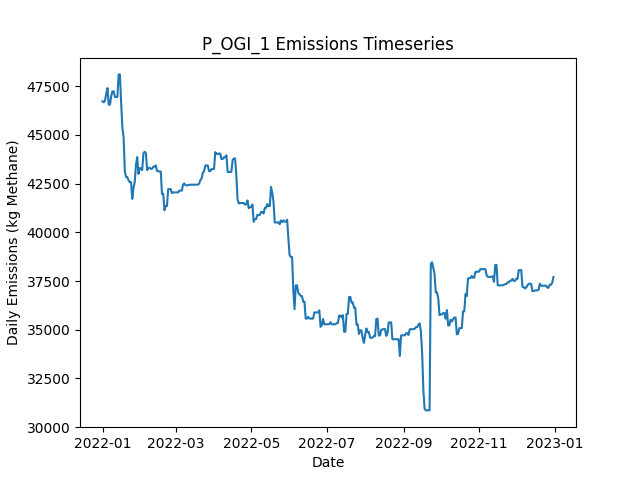

The file beside this chart, header and first rows:
Date, Daily Emissions (Kg Methane), Daily Mitigable Emissions (Kg Methane), Daily Non-Mitigable Emissions (Kg Methan…, Daily Cost ($), Active Leaks, New Leaks, Leaks Repaired, Leaks Naturally Repaired, Leaks Tagged, Daily Repair Cost ($), Daily Natural Repair Cost ($), OGI Deployment Cost ($), OGI Sites flagged for Follow-Up, OGI Leaks tagged for repair, OGI Sites Visited, OGI Travel Time (Minutes), OGI Survey Time (Minutes)
2022-01-01, 46729, 6207, 40522, 2876, 366, 368, 0, 1, 39, 0.00000, 200, 2876, , 39, 3, 180, 300
2022-01-02, 46676, 6154, 40522, 2876, 365, 0, 0, 1, 71, 0.00000, 200, 2876, , 71, 3, 180, 360
2022-01-03, 46779, 6154, 40625, 2876, 366, 1, 0, 0, 47, 0.00000, 0.00000, 2876, , 47, 3, 180, 300
2022-01-04, 47110, 6191, 40919, 2876, 369, 3, 0, 0, 69, 0.00000, 0.00000, 2876, , 69, 3, 180, 360
2022-01-05, 47404, 6191, 41213, 0.00000, 369, 1, 0, 1, 0, 0.00000, 200, 0.00000, , 0, 0, 0, 0
2022-01-06, 46550, 6201, 40349, 0.00000, 369, 1, 0, 0, 0, 0.00000, 0.00000, 0.00000, , 0, 0, 0, 0
2022-01-07, 46561, 6212, 40349, 0.00000, 371, 2, 0, 0, 0, 0.00000, 0.00000, 0.00000, , 0, 0, 0, 0
2022-01-08, 47004, 6275, 40729, 0.00000, 374, 3, 0, 0, 0, 0.00000, 0.00000, 0.00000, , 0, 0, 0, 0
2022-01-09, 47241, 6426, 40815, 0.00000, 377, 3, 0, 0, 0, 0.00000, 0.00000, 0.00000, , 0, 0, 0, 0
2022-01-10, 47241, 6426, 40815, 0.00000, 376, 0, 0, 1, 0, 0.00000, 200, 0.00000, , 0, 0, 0, 0
2022-01-11, 46947, 6426, 40522, 0.00000, 375, 0, 0, 0, 0, 0.00000, 0.00000, 0.00000, , 0, 0, 0, 0
2022-01-12, 46947, 6426, 40522, 0.00000, 375, 0, 0, 0, 0, 0.00000, 0.00000, 0.00000, , 0, 0, 0, 0
2022-01-13, 46947, 6426, 40522, 0.00000, 375, 0, 0, 0, 0, 0.00000, 0.00000, 0.00000, , 0, 0, 0, 0
2022-01-14, 48105, 6426, 41679, 0.00000, 377, 2, 0, 0, 0, 0.00000, 0.00000, 0.00000, , 0, 0, 0, 0
2022-01-15, 48109, 6430, 41679, 0.00000, 378, 1, 0, 0, 0, 0.00000, 0.00000, 0.00000, , 0, 0, 0, 0
2022-01-16, 46672, 4992, 41679, 6400, 346, 0, 32, 0, 0, 6400, 0.00000, 0.00000, , 0, 0, 0, 0
2022-01-17, 45384, 3705, 41679, 10600, 293, 0, 53, 0, 0, 10600, 0.00000, 0.00000, , 0, 0, 0, 0
2022-01-18, 44890, 2917, 41973, 8600, 251, 2, 43, 1, 0, 8600, 200, 0.00000, , 0, 0, 0, 0
2022-01-19, 43134, 1161, 41973, 12400, 189, 0, 62, 0, 0, 12400, 0.00000, 0.00000, , 0, 0, 0, 0
2022-01-20, 42840, 1161, 41679, 0.00000, 188, 0, 0, 0, 0, 0.00000, 0.00000, 0.00000, , 0, 0, 0, 0
2022-01-21, 42840, 1161, 41679, 0.00000, 188, 0, 0, 0, 0, 0.00000, 0.00000, 0.00000, , 0, 0, 0, 0
2022-01-22, 42668, 1161, 41507, 0.00000, 186, 0, 0, 0, 0, 0.00000, 0.00000, 0.00000, , 0, 0, 0, 0
2022-01-23, 42579, 1176, 41403, 0.00000, 187, 2, 0, 0, 0, 0.00000, 0.00000, 0.00000, , 0, 0, 0, 0
2022-01-24, 42579, 1176, 41403, 0.00000, 187, 0, 0, 0, 0, 0.00000, 0.00000, 0.00000, , 0, 0, 0, 0
2022-01-25, 41719, 1181, 40539, 0.00000, 187, 1, 0, 0, 0, 0.00000, 0.00000, 0.00000, , 0, 0, 0, 0
2022-01-26, 42290, 1181, 41109, 0.00000, 188, 2, 0, 0, 0, 0.00000, 0.00000, 0.00000, , 0, 0, 0, 0
2022-01-27, 42595, 1192, 41403, 0.00000, 190, 2, 0, 0, 0, 0.00000, 0.00000, 0.00000, , 0, 0, 0, 0
2022-01-28, 43485, 1218, 42267, 0.00000, 192, 2, 0, 0, 0, 0.00000, 0.00000, 0.00000, , 0, 0, 0, 0
2022-01-29, 43865, 1218, 42647, 0.00000, 194, 2, 0, 0, 0, 0.00000, 0.00000, 0.00000, , 0, 0, 0, 0
2022-01-30, 43002, 1218, 41783, 0.00000, 194, 1, 0, 0, 0, 0.00000, 0.00000, 0.00000, , 0, 0, 0, 0
2022-01-31, 43295, 1218, 42077, 0.00000, 197, 3, 0, 0, 0, 0.00000, 0.00000, 0.00000, , 0, 0, 0, 0
2022-02-01, 43295, 1218, 42077, 0.00000, 197, 0, 0, 0, 0, 0.00000, 0.00000, 0.00000, , 0, 0, 0, 0
2022-02-02, 43192, 1218, 41973, 0.00000, 196, 0, 0, 0, 0, 0.00000, 0.00000, 0.00000, , 0, 0, 0, 0
2022-02-03, 44056, 1218, 42837, 0.00000, 197, 1, 0, 0, 0, 0.00000, 0.00000, 0.00000, , 0, 0, 0, 0
2022-02-04, 44142, 1218, 42924, 0.00000, 198, 1, 0, 0, 0, 0.00000, 0.00000, 0.00000, , 0, 0, 0, 0
2022-02-05, 44062, 1225, 42837, 0.00000, 198, 1, 0, 0, 0, 0.00000, 0.00000, 0.00000, , 0, 0, 0, 0
2022-02-06, 43198, 1225, 41973, 0.00000, 196, 0, 0, 1, 0, 0.00000, 200, 0.00000, , 0, 0, 0, 0
2022-02-07, 43301, 1225, 42077, 0.00000, 198, 2, 0, 0, 0, 0.00000, 0.00000, 0.00000, , 0, 0, 0, 0
2022-02-08, 43320, 1243, 42077, 0.00000, 199, 1, 0, 0, 0, 0.00000, 0.00000, 0.00000, , 0, 0, 0, 0
2022-02-09, 43259, 1182, 42077, 0.00000, 198, 0, 0, 1, 0, 0.00000, 200, 0.00000, , 0, 0, 0, 0
2022-02-10, 43263, 1187, 42077, 0.00000, 199, 1, 0, 0, 0, 0.00000, 0.00000, 0.00000, , 0, 0, 0, 0
2022-02-11, 43374, 1193, 42180, 0.00000, 202, 3, 0, 0, 0, 0.00000, 0.00000, 0.00000, , 0, 0, 0, 0
2022-02-12, 43374, 1193, 42180, 0.00000, 202, 0, 0, 0, 0, 0.00000, 0.00000, 0.00000, , 0, 0, 0, 0
2022-02-13, 43439, 1258, 42180, 0.00000, 204, 2, 0, 0, 0, 0.00000, 0.00000, 0.00000, , 0, 0, 0, 0
2022-02-14, 43145, 1258, 41887, 0.00000, 203, 0, 0, 0, 0, 0.00000, 0.00000, 0.00000, , 0, 0, 0, 0
2022-02-15, 43145, 1258, 41887, 0.00000, 203, 0, 0, 0, 0, 0.00000, 0.00000, 0.00000, , 0, 0, 0, 0
2022-02-16, 43128, 1258, 41869, 0.00000, 203, 1, 0, 0, 0, 0.00000, 0.00000, 0.00000, , 0, 0, 0, 0
2022-02-17, 43128, 1258, 41869, 0.00000, 203, 1, 0, 0, 0, 0.00000, 0.00000, 0.00000, , 0, 0, 0, 0
2022-02-18, 41970, 1258, 40712, 0.00000, 201, 0, 0, 0, 0, 0.00000, 0.00000, 0.00000, , 0, 0, 0, 0
2022-02-19, 41970, 1258, 40712, 0.00000, 201, 0, 0, 0, 0, 0.00000, 0.00000, 0.00000, , 0, 0, 0, 0
2022-02-20, 41135, 1287, 39848, 0.00000, 201, 1, 0, 0, 0, 0.00000, 0.00000, 0.00000, , 0, 0, 0, 0
2022-02-21, 41356, 1422, 39934, 0.00000, 203, 2, 0, 0, 0, 0.00000, 0.00000, 0.00000, , 0, 0, 0, 0
2022-02-22, 41356, 1422, 39934, 0.00000, 203, 0, 0, 0, 0, 0.00000, 0.00000, 0.00000, , 0, 0, 0, 0
2022-02-23, 42220, 1422, 40798, 0.00000, 203, 1, 0, 1, 0, 0.00000, 200, 0.00000, , 0, 0, 0, 0
2022-02-24, 42220, 1422, 40798, 0.00000, 203, 0, 0, 0, 0, 0.00000, 0.00000, 0.00000, , 0, 0, 0, 0
2022-02-25, 42221, 1423, 40798, 0.00000, 204, 1, 0, 0, 0, 0.00000, 0.00000, 0.00000, , 0, 0, 0, 0
2022-02-26, 42014, 1423, 40591, 0.00000, 203, 1, 0, 0, 0, 0.00000, 0.00000, 0.00000, , 0, 0, 0, 0
2022-02-27, 42050, 1459, 40591, 0.00000, 205, 2, 0, 0, 0, 0.00000, 0.00000, 0.00000, , 0, 0, 0, 0
2022-02-28, 42050, 1459, 40591, 0.00000, 205, 0, 0, 0, 0, 0.00000, 0.00000, 0.00000, , 0, 0, 0, 0
2022-03-01, 42050, 1459, 40591, 0.00000, 205, 0, 0, 0, 0, 0.00000, 0.00000, 0.00000, , 0, 0, 0, 0
... 305 more rows
